Run: headless pygame with SDL's dummy video driver; simulated clock (each Clock.tick advances the game by its frame time, no real sleeping); random seed 0; keys injected as events and as key.get_pressed() state; no mouse input.
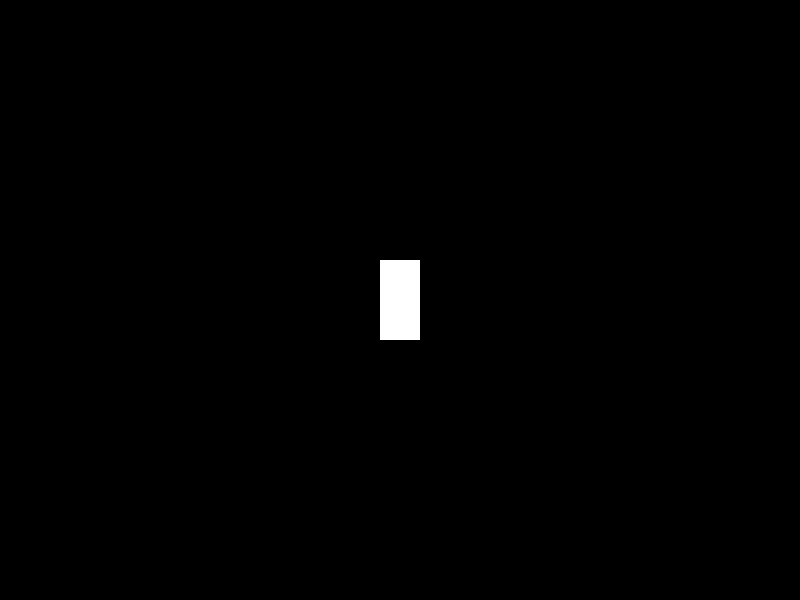
Frame 1 of 4 · flips 1–60 · no input
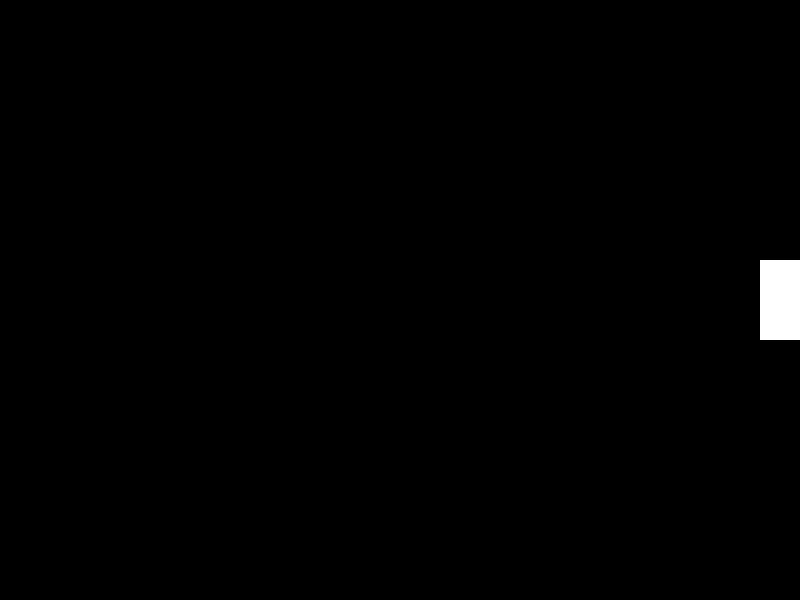
Frame 2 of 4 · flips 61–180 · tapped SPACE, RETURN · held RIGHT (→), D
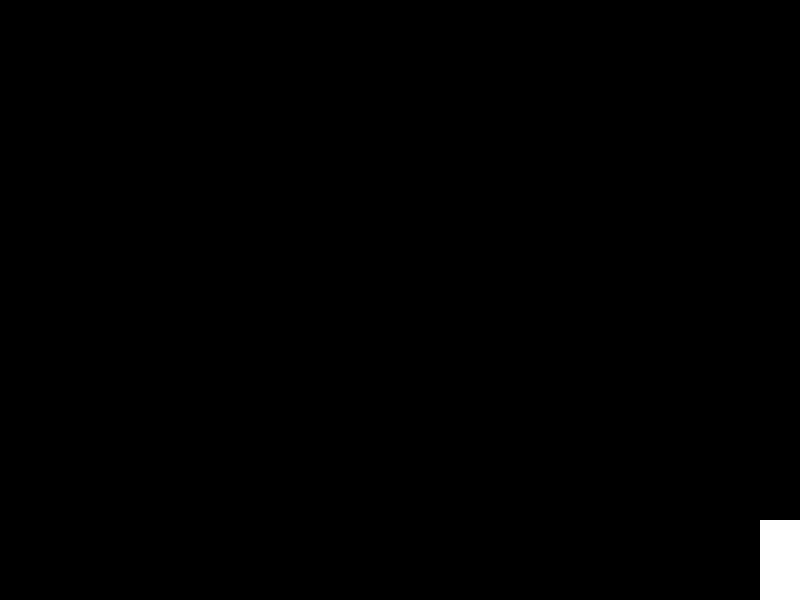
Frame 3 of 4 · flips 181–300 · held DOWN (↓), S
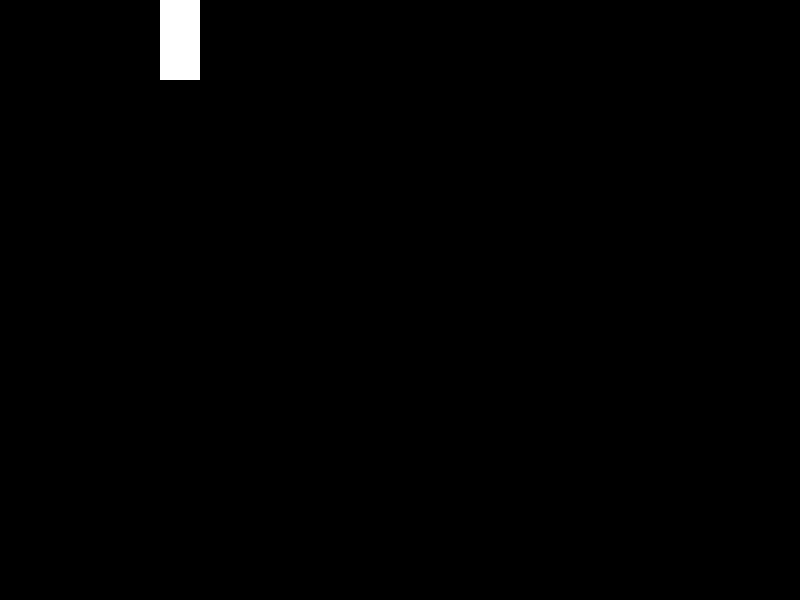
Frame 4 of 4 · flips 301–420 · held LEFT (←), A, UP (↑), W

The pygame program that drew these frames:

# Lezione 3: Meccanica di sparo 

import pygame
import math

# --- Inizializzazione ---
pygame.init()

# --- Costanti e finestra ---
LARGHEZZA_SCHERMO = 800
ALTEZZA_SCHERMO = 600
schermo = pygame.display.set_mode((LARGHEZZA_SCHERMO, ALTEZZA_SCHERMO))
pygame.display.set_caption("Progetto: Alessio Falcini, Leonardo Occhirossi e Vittorio Cambiotti - Lezione 3")
BIANCO = (255, 255, 255)
NERO = (0, 0, 0)
GIALLO = (255, 255, 0)

# --- Personaggio ---
LARGHEZZA_PERSONAGGIO = 40
ALTEZZA_PERSONAGGIO = 80
velocita_personaggio = 5
posizione_x = (LARGHEZZA_SCHERMO - LARGHEZZA_PERSONAGGIO) // 2
posizione_y = (ALTEZZA_SCHERMO - ALTEZZA_PERSONAGGIO) // 2
personaggio = pygame.Rect(posizione_x, posizione_y, LARGHEZZA_PERSONAGGIO, ALTEZZA_PERSONAGGIO)

# --- Funzione movimento personaggio ---
def muovi_personaggio(personaggio, velocita):
   tasti = pygame.key.get_pressed()
   if tasti[pygame.K_w]: personaggio.y -= velocita
   if tasti[pygame.K_s]: personaggio.y += velocita
   if tasti[pygame.K_a]: personaggio.x -= velocita
   if tasti[pygame.K_d]: personaggio.x += velocita
   # Limiti finestra
   personaggio.x = max(0, min(personaggio.x, LARGHEZZA_SCHERMO - LARGHEZZA_PERSONAGGIO))
   personaggio.y = max(0, min(personaggio.y, ALTEZZA_SCHERMO - ALTEZZA_PERSONAGGIO))
   
# --- Proiettili ---
lista_proiettili = []  
DIMENSIONE_PROIETTILE = 10
VELOCITA_PROIETTILE = 10
#TODO: Realizza la meccanica di sparo completa

# --- Orologio ---
orologio = pygame.time.Clock()

# --- Ciclo principale ---
gioco_attivo = True
while gioco_attivo:
   for evento in pygame.event.get():
       if evento.type == pygame.QUIT:
           gioco_attivo = False
       # TODO: se click sinistro del mouse, chiamare spara
   
   # --- Movimento personaggio ---
   muovi_personaggio(personaggio, velocita_personaggio)
   # TODO: aggiornare la posizione dei proiettili
   
   # --- Disegno ---
   schermo.fill(NERO)
   pygame.draw.rect(schermo, BIANCO, personaggio)
   # Disegniamo i proiettili (cerchi gialli)
   for proiettile in lista_proiettili:
       pygame.draw.circle(schermo, GIALLO, proiettile['rect'].center, DIMENSIONE_PROIETTILE // 2)
   pygame.display.flip()
   orologio.tick(60)
pygame.quit()
